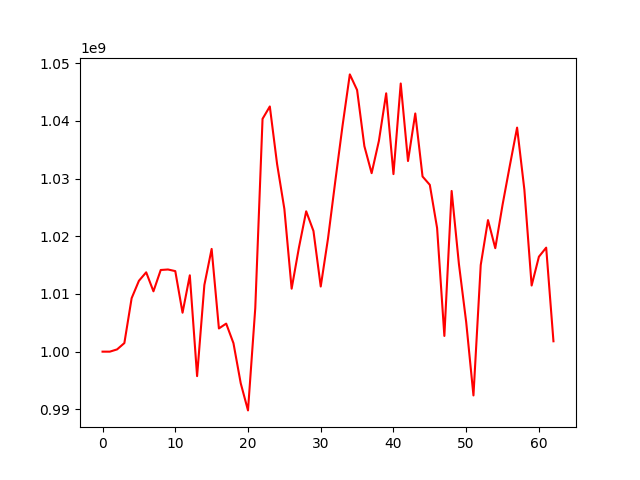

The table this chart was drawn from, first rows:
, 0
0, 1000000000
1, 999998509
2, 1000390307
3, 1001486207
4, 1009267179
5, 1012279782
6, 1013751797
7, 1010457674
8, 1014154419
9, 1014242431
10, 1013961355
11, 1006746046
12, 1013233013
13, 995755713
14, 1011553275
15, 1017806947
16, 1004020024
17, 1004861265
18, 1001469882
19, 994517754
20, 989815856
21, 1007560625
22, 1040355396
23, 1042502041
24, 1032519841
25, 1024737308
26, 1010915462
27, 1018017568
28, 1024327589
29, 1020918436
30, 1011291455
31, 1019599798
32, 1029526002
33, 1039168205
34, 1048060346
35, 1045352307
36, 1035626761
37, 1030937262
38, 1036544273
39, 1044779837
40, 1030776147
41, 1046484649
42, 1033044833
43, 1041286690
44, 1030359871
45, 1028912426
46, 1021437395
47, 1002721807
48, 1027855507
49, 1015198278
50, 1005128112
51, 992407670
52, 1015013727
53, 1022805854
54, 1017935381
55, 1025445631
56, 1032241579
57, 1038834796
58, 1028082115
59, 1011464955
... 3 more rows
